Run: headless pygame with SDL's dummy video driver; simulated clock (each Clock.tick advances the game by its frame time, no real sleeping); random seed 0; keys injected as events and as key.get_pressed() state; no mouse input.
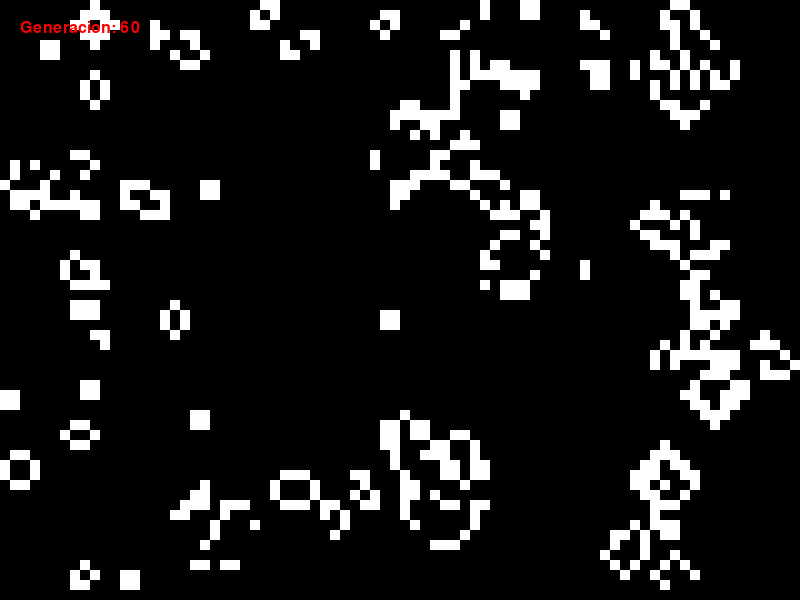
Frame 1 of 4 · flips 1–60 · no input
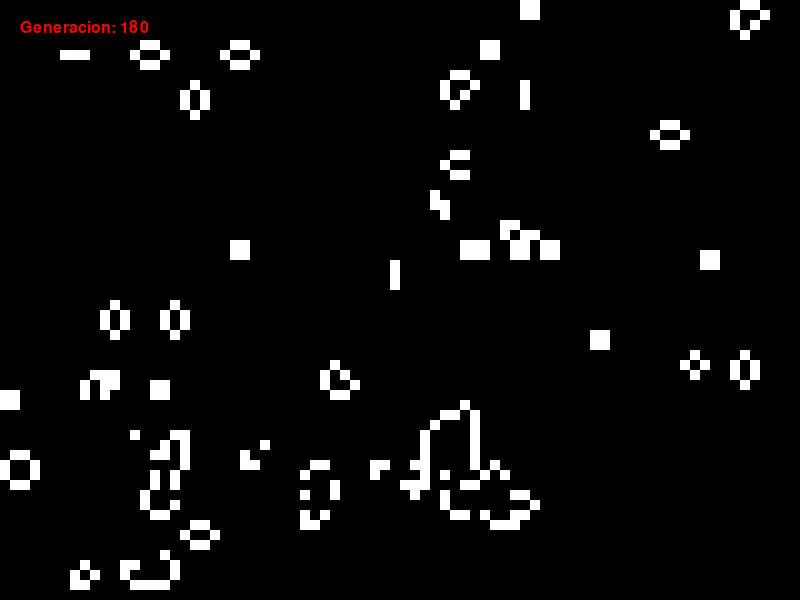
Frame 2 of 4 · flips 61–180 · tapped SPACE, RETURN · held RIGHT (→), D
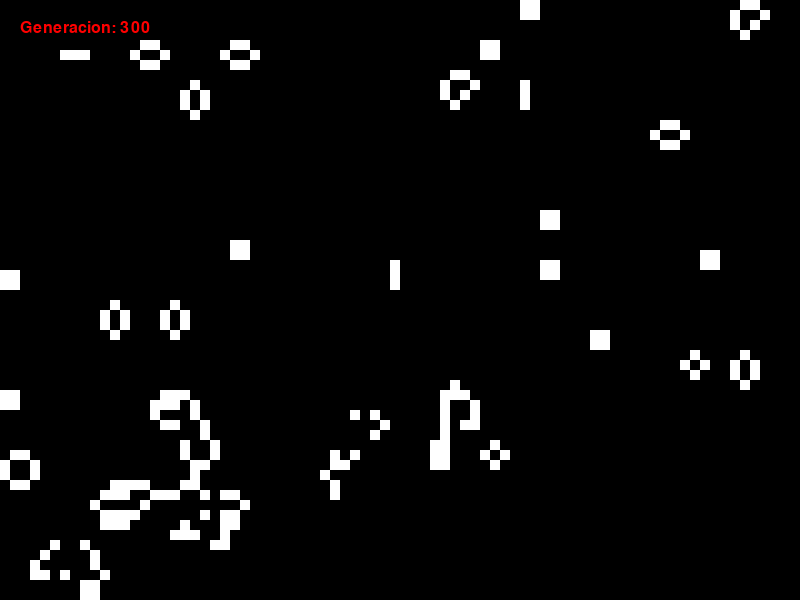
Frame 3 of 4 · flips 181–300 · held DOWN (↓), S
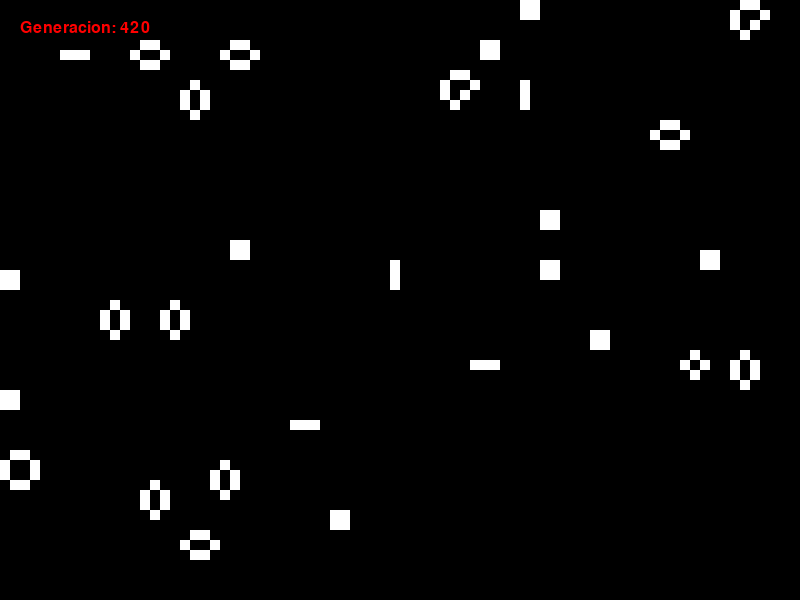
Frame 4 of 4 · flips 301–420 · held LEFT (←), A, UP (↑), W

The pygame program that drew these frames:

# Importing the library
import pygame
import time
from random import randint

# Initializing Pygame
pygame.init()
 
w = 800 
h = 600 

# Initializing surface
surface = pygame.display.set_mode((w, h))
 
# Initializing Color
white = (255,255,255)
black = (0,0,0)

def rect (color, x, y, thickness):
    pygame.draw.rect(surface, color, pygame.Rect(x, y, cellSize, cellSize), thickness)

# medidas 
cellSize = 10
gridwidth = int(w / cellSize)
gridheight = int(h / cellSize)

#gen
contador =  1 

def newGrid (): 
    grid = []
    for i in range(gridwidth):
        grid.append([])
        for j in range(gridheight): 
            grid[i].append (0) 
    return grid

def fillGridRandom (grid): 
    for i in range(gridwidth):
        for j in range(gridheight): 
            grid[i][j] = randint(0, 1)

grid = newGrid()

fillGridRandom (grid)

escWasPressed = False
while not escWasPressed:

    # dibujar grilla vacia
    for x in range(0, w, cellSize):
        for y in range(0, h, cellSize):
            rect(white, x, y, 2)

    # pintar cuadrados segun grid 
    for i in range(gridwidth):
        for j in range(gridheight):
            if grid[i][j] == 1:
                rect(white, i*cellSize, j*cellSize, 0)
            else:
                rect(black, i*cellSize, j*cellSize, 0)

    
    font = pygame.font.SysFont(None, 24)
    img = font.render("Generacion: "+ str(contador), True, (255,0,0))
    surface.blit(img, (20, 20))
    
    # next gen
    
    nextgen = newGrid()

    for i in range(gridwidth):
        for j in range(gridheight):
            vivos = 0   
            for ni in range(max(i - 1, 0), min(i + 2, gridwidth)):
                for nj in range(max(j - 1,0), min(j + 2, gridheight)): 
                    if grid[ni][nj] == 1:
                        vivos = vivos + 1
            vivos = vivos - grid[i][j]
            if grid[i][j] == 0 and vivos == 3: 
                nextgen[i][j] = 1 
            elif grid[i][j] == 1 and (vivos > 3 or vivos < 2): 
                nextgen[i][j] = 0 
            elif grid[i][j] == 1 and vivos < 4 and vivos > 1:
                nextgen[i][j] = 1
    
    grid = nextgen
    
    contador = contador + 1 
    
    # key activator
    events = pygame.event.get()
    for event in events:
        if event.type == pygame.KEYDOWN:
            if event.key == pygame.K_ESCAPE:
                escWasPressed = True
    

    pygame.display.flip()
    time.sleep(0.1)
situacion = False
while situacion == False: 
    pass 
     
    events = pygame.event.get()
    for event in events:
        if event.type == pygame.KEYDOWN:
            if event.key == pygame.K_ESCAPE:
                situacion = True
